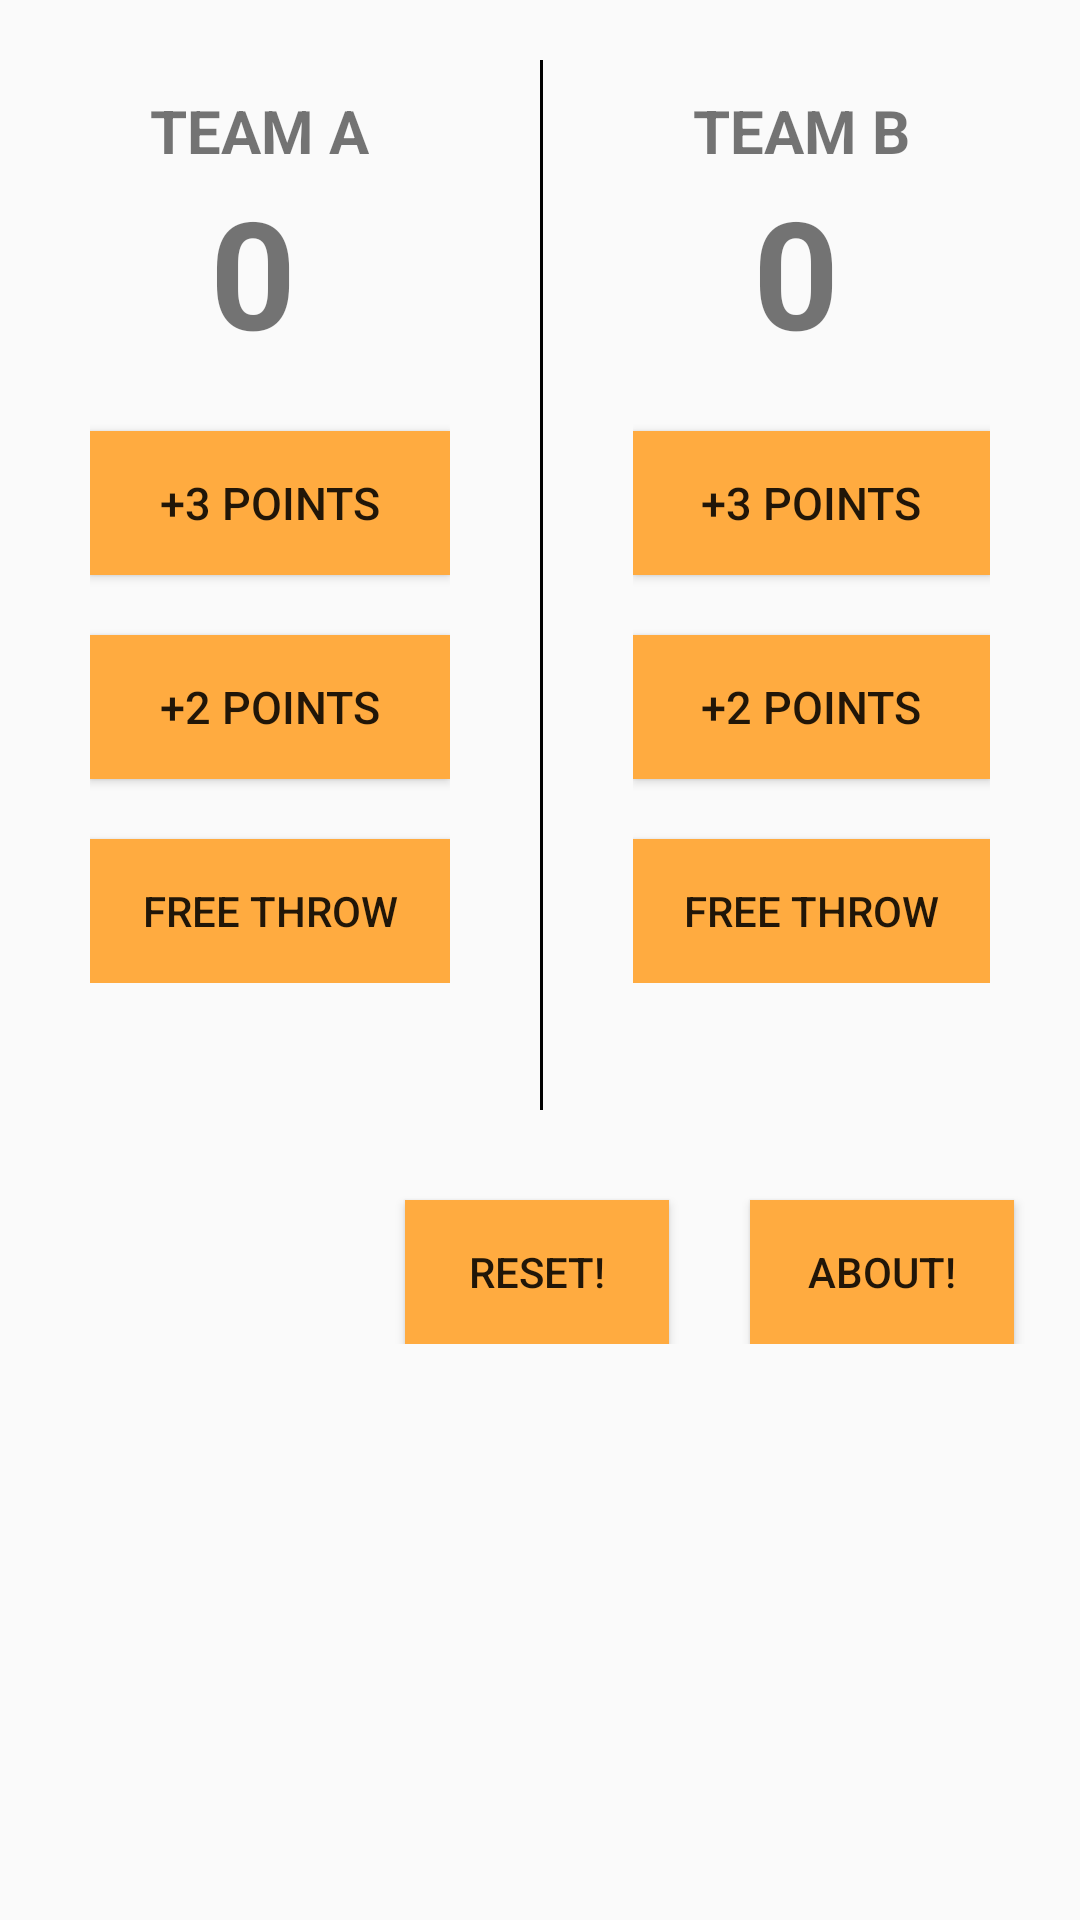

Reconstruct the res/layout file that produces this screen, plus the resources it refers to.
<!-- AndroidManifest.xml: application theme AppTheme -->
<!-- res/layout/activity_main.xml -->
<?xml version="1.0" encoding="utf-8"?>
<ScrollView xmlns:android="http://schemas.android.com/apk/res/android"
    xmlns:tools="http://schemas.android.com/tools"
    android:layout_width="match_parent"
    android:layout_height="match_parent"
    tools:context="com.chiru.karthik.basketballscorecounter.MainActivity">

    <RelativeLayout
        android:layout_width="match_parent"
        android:layout_height="match_parent">

        <LinearLayout
            android:layout_width="wrap_content"
            android:layout_height="wrap_content"
            android:layout_margin="20dp"
            android:orientation="vertical"
            android:padding="10dp">


            <TextView
                android:layout_width="wrap_content"
                android:layout_height="wrap_content"
                android:layout_marginStart="20sp"
                android:text="@string/team_A"
                android:textSize="20sp"
                android:textStyle="bold" />

            <TextView
                android:id="@+id/score_A"
                android:layout_width="wrap_content"
                android:layout_height="wrap_content"
                android:layout_marginStart="40sp"
                android:text="@string/score_A"
                android:textSize="50sp"
                android:textStyle="bold" />

            <Button
                android:id="@+id/Points_3_A"
                android:layout_width="wrap_content"
                android:layout_height="wrap_content"
                android:layout_marginTop="20sp"
                android:width="120sp"
                android:height="20sp"
                android:background="@color/Orange_Button"
                android:onClick="onClick3Points_A"
                android:text="@string/Points_3"
                android:textSize="15sp" />

            <Button
                android:id="@+id/Points_2_A"
                android:layout_width="wrap_content"
                android:layout_height="wrap_content"
                android:layout_marginTop="20sp"
                android:width="120sp"
                android:height="20sp"
                android:background="@color/Orange_Button"
                android:onClick="onClick2Points_A"
                android:text="@string/Points_2"
                android:textSize="15sp" />

            <Button
                android:id="@+id/free_Throw_A"
                android:layout_width="wrap_content"
                android:layout_height="wrap_content"
                android:layout_marginTop="20sp"
                android:width="120sp"
                android:height="20sp"
                android:background="@color/Orange_Button"
                android:onClick="onClickFreePoints_A"
                android:text="@string/free_Throw" />

        </LinearLayout>

        <View
            android:id="@+id/Division_line"
            android:layout_width="1dp"
            android:layout_height="350sp"
            android:layout_marginStart="180sp"
            android:layout_marginTop="20sp"
            android:background="@color/Line">

        </View>

        <LinearLayout
            android:layout_width="wrap_content"
            android:layout_height="wrap_content"
            android:layout_margin="20dp"
            android:layout_toEndOf="@id/Division_line"
            android:orientation="vertical"
            android:padding="10dp">

            <TextView
                android:layout_width="wrap_content"
                android:layout_height="wrap_content"
                android:layout_marginStart="20sp"
                android:text="@string/team_B"
                android:textSize="20sp"
                android:textStyle="bold" />

            <TextView
                android:id="@+id/score_B"
                android:layout_width="wrap_content"
                android:layout_height="wrap_content"
                android:layout_marginStart="40sp"
                android:text="@string/score_B"
                android:textSize="50sp"
                android:textStyle="bold" />

            <Button
                android:id="@+id/Points_3_B"
                android:layout_width="wrap_content"
                android:layout_height="wrap_content"
                android:layout_marginTop="20sp"
                android:width="120sp"
                android:height="20sp"
                android:background="@color/Orange_Button"
                android:onClick="onClick3Points_B"
                android:text="@string/Points_3"
                android:textSize="15sp" />

            <Button
                android:id="@+id/Points_2_B"
                android:layout_width="wrap_content"
                android:layout_height="wrap_content"
                android:layout_marginTop="20sp"
                android:width="120sp"
                android:height="20sp"
                android:background="@color/Orange_Button"
                android:onClick="onClick2Points_B"
                android:text="@string/Points_2"
                android:textSize="15sp" />

            <Button
                android:id="@+id/free_Throw_B"
                android:layout_width="wrap_content"
                android:layout_height="wrap_content"
                android:layout_marginTop="20sp"
                android:width="120sp"
                android:height="20sp"
                android:background="@color/Orange_Button"
                android:onClick="onClickFreePoints_B"
                android:text="@string/free_Throw" />


        </LinearLayout>




        <Button
            android:layout_width="wrap_content"
            android:layout_height="wrap_content"
            android:layout_alignParentBottom="true"
            android:layout_marginBottom="30sp"
            android:layout_marginStart="135sp"
            android:layout_below="@id/Division_line"
            android:background="@color/Orange_Button"
            android:onClick="onCLickReset"
            android:text="@string/Reset"
            android:id="@+id/Reset"/>
        <Button
            android:layout_width="wrap_content"
            android:layout_height="wrap_content"
            android:text="@string/ABOUT"
            android:onClick="onClickAbout"
            android:layout_alignParentBottom="true"
            android:layout_marginStart="250dp"
            android:background="@color/Orange_Button"/>


    </RelativeLayout>

</ScrollView>
<!-- resources referenced by this layout -->
<resources>
  <color name="Line">#000000</color>
  <color name="Orange_Button">#FFAB40</color>
  <string name="ABOUT">About!</string>
  <string name="Points_2">+2 POINTS</string>
  <string name="Points_3">+3 POINTS</string>
  <string name="Reset">RESET!</string>
  <string name="free_Throw">FREE THROW</string>
  <string name="score_A">0</string>
  <string name="score_B">0</string>
  <string name="team_A">TEAM A</string>
  <string name="team_B">TEAM B</string>
  <style name="AppTheme" parent="Theme.AppCompat.Light.DarkActionBar">
          
          <item name="colorPrimary">@color/Line</item>
          <item name="colorPrimaryDark">@color/colorPrimaryDark</item>
          <item name="colorAccent">@color/colorAccent</item>
      </style>
  <color name="colorPrimaryDark">#F57C00</color>
  <color name="colorAccent">#FF4081</color>
</resources>
